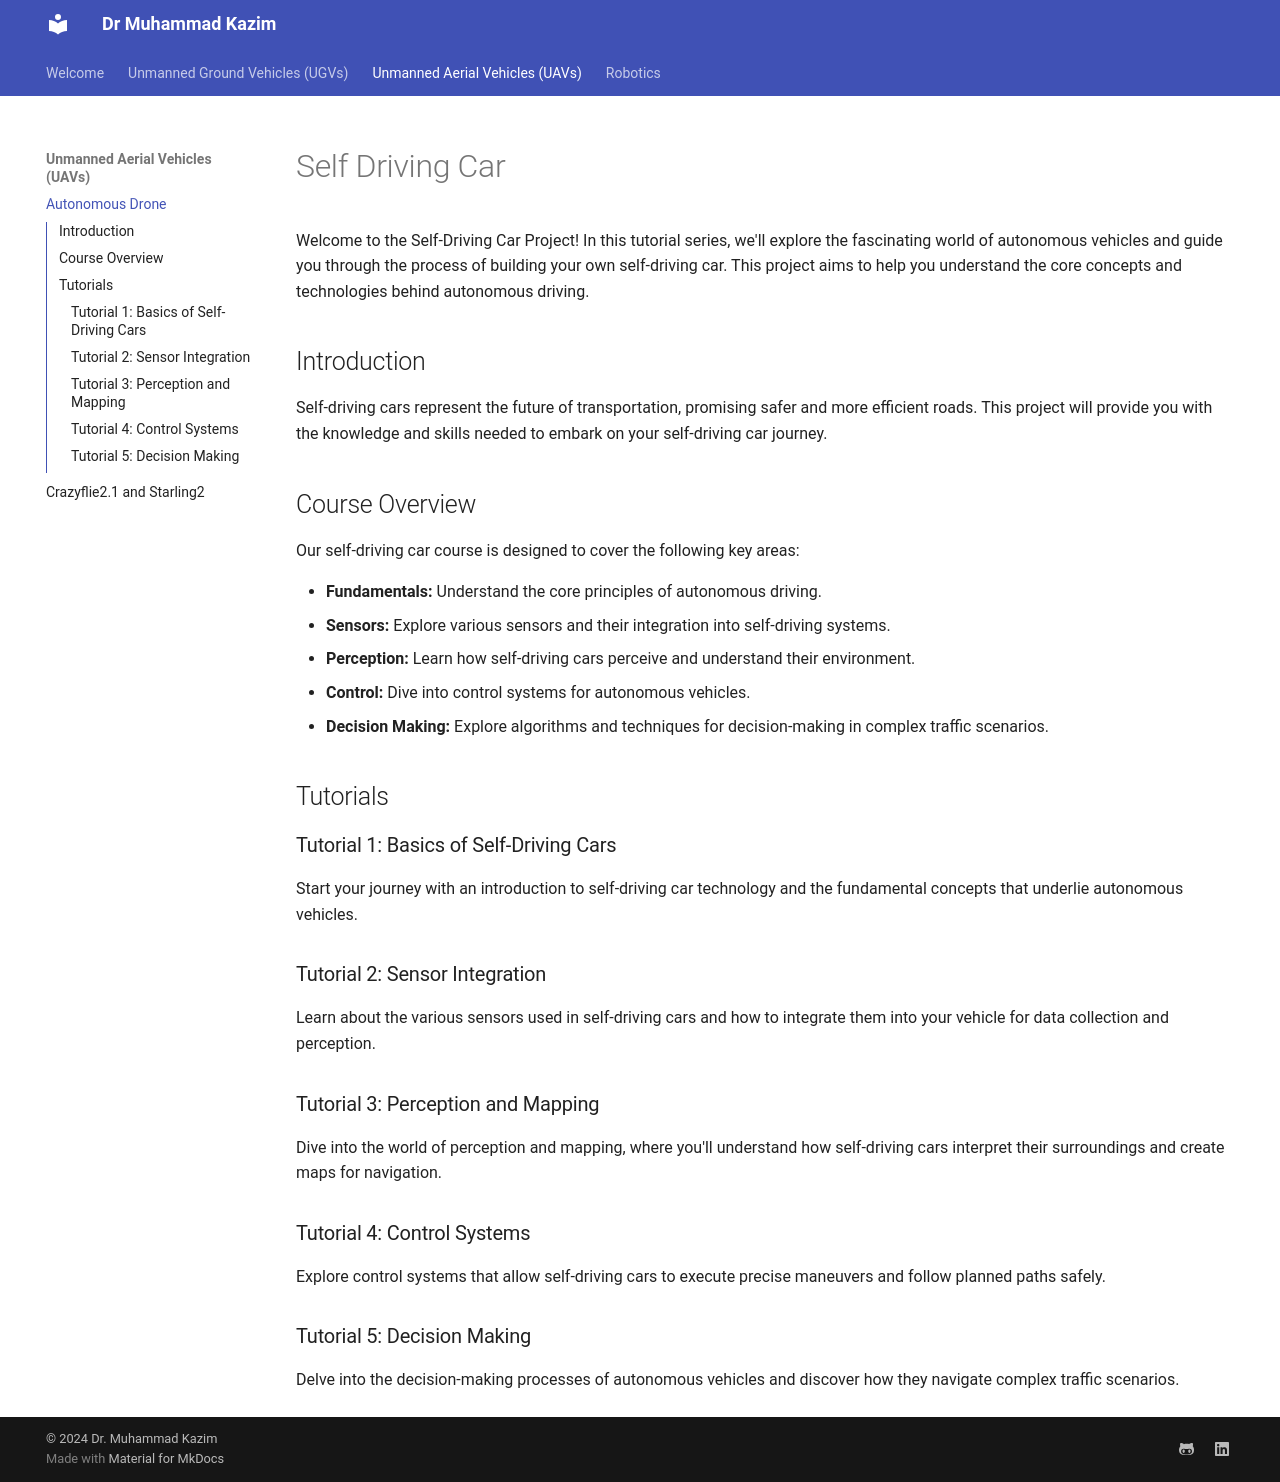

repository: Kazimbalti/786 · page: page9/index.html · generator: mkdocs

# Self Driving Car

Welcome to the Self-Driving Car Project! In this tutorial series, we'll explore the fascinating world of autonomous vehicles and guide you through the process of building your own self-driving car. This project aims to help you understand the core concepts and technologies behind autonomous driving.


## Introduction

Self-driving cars represent the future of transportation, promising safer and more efficient roads. This project will provide you with the knowledge and skills needed to embark on your self-driving car journey.

## Course Overview

Our self-driving car course is designed to cover the following key areas:

- **Fundamentals:** Understand the core principles of autonomous driving.
- **Sensors:** Explore various sensors and their integration into self-driving systems.
- **Perception:** Learn how self-driving cars perceive and understand their environment.
- **Control:** Dive into control systems for autonomous vehicles.
- **Decision Making:** Explore algorithms and techniques for decision-making in complex traffic scenarios.


## Tutorials

### Tutorial 1: Basics of Self-Driving Cars

Start your journey with an introduction to self-driving car technology and the fundamental concepts that underlie autonomous vehicles.

### Tutorial 2: Sensor Integration

Learn about the various sensors used in self-driving cars and how to integrate them into your vehicle for data collection and perception.

### Tutorial 3: Perception and Mapping

Dive into the world of perception and mapping, where you'll understand how self-driving cars interpret their surroundings and create maps for navigation.

### Tutorial 4: Control Systems

Explore control systems that allow self-driving cars to execute precise maneuvers and follow planned paths safely.

### Tutorial 5: Decision Making

Delve into the decision-making processes of autonomous vehicles and discover how they navigate complex traffic scenarios.
